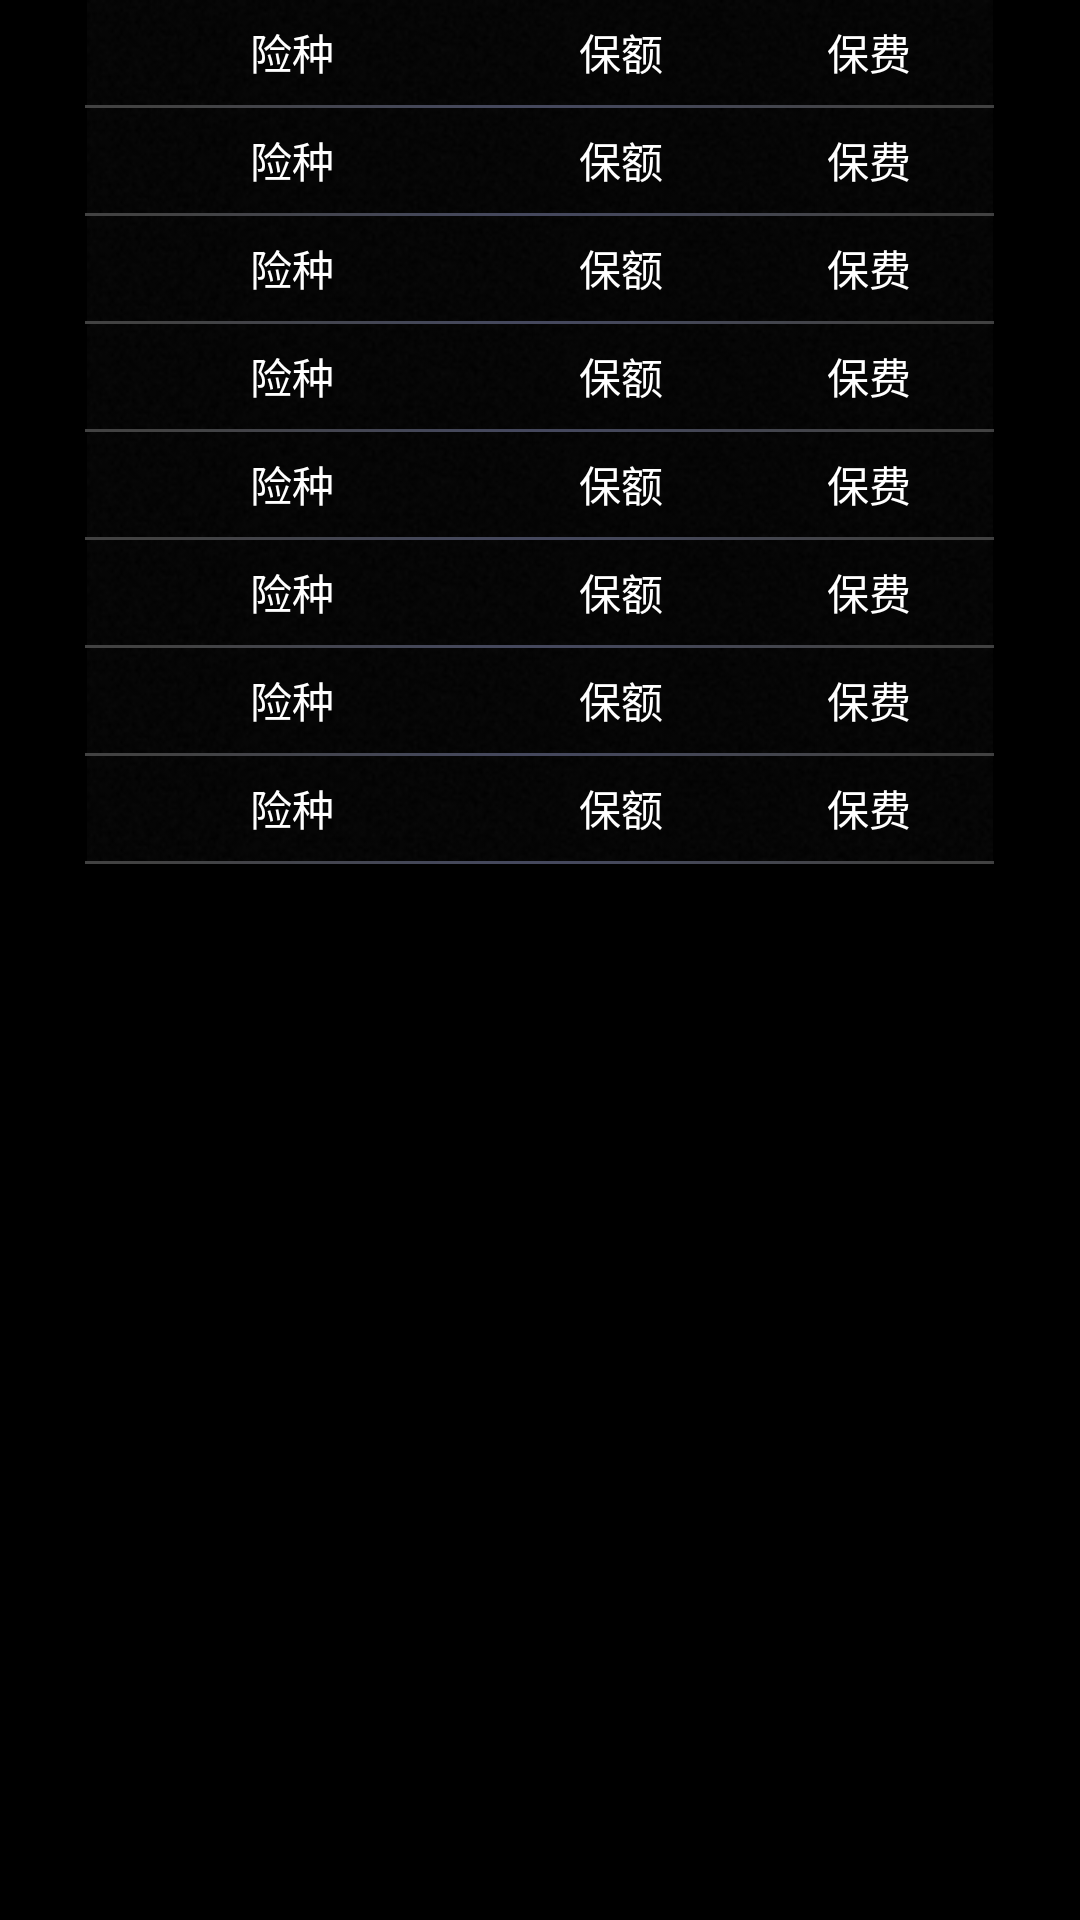

This screen was rendered from an Android layout file. Write that file and the resources it references.
<!-- AndroidManifest.xml: application theme android:Theme.NoTitleBar -->
<!-- res/layout/combo_quote_cost_performance.xml -->
<?xml version="1.0" encoding="utf-8"?>
<LinearLayout
  xmlns:android="http://schemas.android.com/apk/res/android"
  android:orientation="vertical"
  android:layout_width="fill_parent"
  android:layout_height="fill_parent">
  
    <LinearLayout
    android:gravity="center" android:layout_gravity="center"
     android:layout_width="wrap_content" android:layout_height="wrap_content" 
    android:background="@drawable/combo_quote_item_bg">
    	<TextView android:layout_width="wrap_content" android:textColor="@android:color/white"
    		android:layout_weight="2" android:gravity="center"
    	android:layout_height="wrap_content"  android:text="险种"/>
    	<TextView   android:textColor="@android:color/white"
    	android:layout_weight="1" android:gravity="center"
    	android:layout_width="wrap_content" android:layout_height="wrap_content"  android:text="保额"/>
    	<TextView  android:textColor="@android:color/white"
    	android:layout_weight="1" android:gravity="center"
    	 android:layout_width="wrap_content" android:layout_height="wrap_content"  android:text="保费"/>
    </LinearLayout>
    <ImageView android:src="@drawable/combo_quote_item_line" 
    android:layout_gravity="center"
    android:layout_width="wrap_content" android:layout_height="wrap_content"/>
    
    
        <LinearLayout
    android:gravity="center" android:layout_gravity="center"
     android:layout_width="wrap_content" android:layout_height="wrap_content" 
    android:background="@drawable/combo_quote_item_bg">
    	<TextView android:layout_width="wrap_content" android:textColor="@android:color/white"
    		android:layout_weight="2" android:gravity="center"
    	android:layout_height="wrap_content"  android:text="险种"/>
    	<TextView   android:textColor="@android:color/white"
    	android:layout_weight="1" android:gravity="center"
    	android:layout_width="wrap_content" android:layout_height="wrap_content"  android:text="保额"/>
    	<TextView  android:textColor="@android:color/white"
    	android:layout_weight="1" android:gravity="center"
    	 android:layout_width="wrap_content" android:layout_height="wrap_content"  android:text="保费"/>
    </LinearLayout>
        <ImageView android:src="@drawable/combo_quote_item_line" 
    android:layout_gravity="center"
    android:layout_width="wrap_content" android:layout_height="wrap_content"/>
    
        
        <LinearLayout
    android:gravity="center" android:layout_gravity="center"
     android:layout_width="wrap_content" android:layout_height="wrap_content" 
    android:background="@drawable/combo_quote_item_bg">
    	<TextView android:layout_width="wrap_content" android:textColor="@android:color/white"
    		android:layout_weight="2" android:gravity="center"
    	android:layout_height="wrap_content"  android:text="险种"/>
    	<TextView   android:textColor="@android:color/white"
    	android:layout_weight="1" android:gravity="center"
    	android:layout_width="wrap_content" android:layout_height="wrap_content"  android:text="保额"/>
    	<TextView  android:textColor="@android:color/white"
    	android:layout_weight="1" android:gravity="center"
    	 android:layout_width="wrap_content" android:layout_height="wrap_content"  android:text="保费"/>
    </LinearLayout>
        <ImageView android:src="@drawable/combo_quote_item_line" 
    android:layout_gravity="center"
    android:layout_width="wrap_content" android:layout_height="wrap_content"/>
    
            
        <LinearLayout
    android:gravity="center" android:layout_gravity="center"
     android:layout_width="wrap_content" android:layout_height="wrap_content" 
    android:background="@drawable/combo_quote_item_bg">
    	<TextView android:layout_width="wrap_content" android:textColor="@android:color/white"
    		android:layout_weight="2" android:gravity="center"
    	android:layout_height="wrap_content"  android:text="险种"/>
    	<TextView   android:textColor="@android:color/white"
    	android:layout_weight="1" android:gravity="center"
    	android:layout_width="wrap_content" android:layout_height="wrap_content"  android:text="保额"/>
    	<TextView  android:textColor="@android:color/white"
    	android:layout_weight="1" android:gravity="center"
    	 android:layout_width="wrap_content" android:layout_height="wrap_content"  android:text="保费"/>
    </LinearLayout>
        <ImageView android:src="@drawable/combo_quote_item_line" 
    android:layout_gravity="center"
    android:layout_width="wrap_content" android:layout_height="wrap_content"/>
    
        
            
        <LinearLayout
    android:gravity="center" android:layout_gravity="center"
     android:layout_width="wrap_content" android:layout_height="wrap_content" 
    android:background="@drawable/combo_quote_item_bg">
    	<TextView android:layout_width="wrap_content" android:textColor="@android:color/white"
    		android:layout_weight="2" android:gravity="center"
    	android:layout_height="wrap_content"  android:text="险种"/>
    	<TextView   android:textColor="@android:color/white"
    	android:layout_weight="1" android:gravity="center"
    	android:layout_width="wrap_content" android:layout_height="wrap_content"  android:text="保额"/>
    	<TextView  android:textColor="@android:color/white"
    	android:layout_weight="1" android:gravity="center"
    	 android:layout_width="wrap_content" android:layout_height="wrap_content"  android:text="保费"/>
    </LinearLayout>
        <ImageView android:src="@drawable/combo_quote_item_line" 
    android:layout_gravity="center"
    android:layout_width="wrap_content" android:layout_height="wrap_content"/>
    
                
        <LinearLayout
    android:gravity="center" android:layout_gravity="center"
     android:layout_width="wrap_content" android:layout_height="wrap_content" 
    android:background="@drawable/combo_quote_item_bg">
    	<TextView android:layout_width="wrap_content" android:textColor="@android:color/white"
    		android:layout_weight="2" android:gravity="center"
    	android:layout_height="wrap_content"  android:text="险种"/>
    	<TextView   android:textColor="@android:color/white"
    	android:layout_weight="1" android:gravity="center"
    	android:layout_width="wrap_content" android:layout_height="wrap_content"  android:text="保额"/>
    	<TextView  android:textColor="@android:color/white"
    	android:layout_weight="1" android:gravity="center"
    	 android:layout_width="wrap_content" android:layout_height="wrap_content"  android:text="保费"/>
    </LinearLayout>
        <ImageView android:src="@drawable/combo_quote_item_line" 
    android:layout_gravity="center"
    android:layout_width="wrap_content" android:layout_height="wrap_content"/>
    
               
        <LinearLayout
    android:gravity="center" android:layout_gravity="center"
     android:layout_width="wrap_content" android:layout_height="wrap_content" 
    android:background="@drawable/combo_quote_item_bg">
    	<TextView android:layout_width="wrap_content" android:textColor="@android:color/white"
    		android:layout_weight="2" android:gravity="center"
    	android:layout_height="wrap_content"  android:text="险种"/>
    	<TextView   android:textColor="@android:color/white"
    	android:layout_weight="1" android:gravity="center"
    	android:layout_width="wrap_content" android:layout_height="wrap_content"  android:text="保额"/>
    	<TextView  android:textColor="@android:color/white"
    	android:layout_weight="1" android:gravity="center"
    	 android:layout_width="wrap_content" android:layout_height="wrap_content"  android:text="保费"/>
    </LinearLayout>
        <ImageView android:src="@drawable/combo_quote_item_line" 
    android:layout_gravity="center"
    android:layout_width="wrap_content" android:layout_height="wrap_content"/>
    
                  
        <LinearLayout
    android:gravity="center" android:layout_gravity="center"
     android:layout_width="wrap_content" android:layout_height="wrap_content" 
    android:background="@drawable/combo_quote_item_bg">
    	<TextView android:layout_width="wrap_content" android:textColor="@android:color/white"
    		android:layout_weight="2" android:gravity="center"
    	android:layout_height="wrap_content"  android:text="险种"/>
    	<TextView   android:textColor="@android:color/white"
    	android:layout_weight="1" android:gravity="center"
    	android:layout_width="wrap_content" android:layout_height="wrap_content"  android:text="保额"/>
    	<TextView  android:textColor="@android:color/white"
    	android:layout_weight="1" android:gravity="center"
    	 android:layout_width="wrap_content" android:layout_height="wrap_content"  android:text="保费"/>
    </LinearLayout>
        <ImageView android:src="@drawable/combo_quote_item_line" 
    android:layout_gravity="center"
    android:layout_width="wrap_content" android:layout_height="wrap_content"/>
</LinearLayout>
<!-- resources referenced by this layout -->
<resources>
  <!-- drawable combo_quote_item_bg: png bitmap (drawable-mdpi, 18660 bytes) -->
  <!-- drawable combo_quote_item_line: png bitmap (drawable-mdpi, 2885 bytes) -->
</resources>
